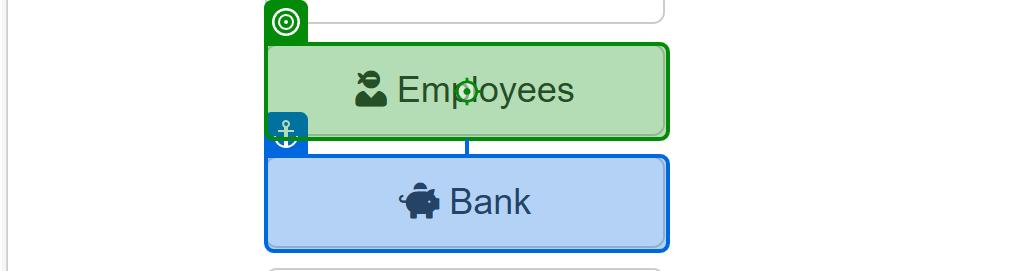
Task: Learning to fine tune the descriptors using wildcards
Workflow: NavigateToEmployee

Step 1: click on the button 'Employees' in window 'ACME System 1 - Dashboard' (msedge.exe)

Step 2: get-text from the element in window 'ACME System 1 - Employees' (msedge.exe) (no picture)

Step 3: click on the button in window 'ACME System 1 - Employees' (msedge.exe) (no picture)

Step 4: click on the text in window 'ACME System 1 - Employees' (msedge.exe) (no picture)

Step 5: get-text from the element 'card_phone' in window 'ACME System 1 - Employees' (msedge.exe) (no picture)

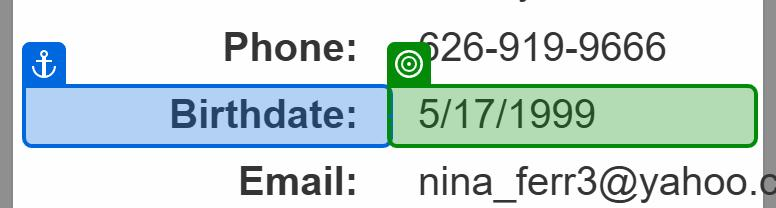
Step 6: get-text from the element 'card_birthdate' in window 'ACME System 1 - Employees' (msedge.exe)
